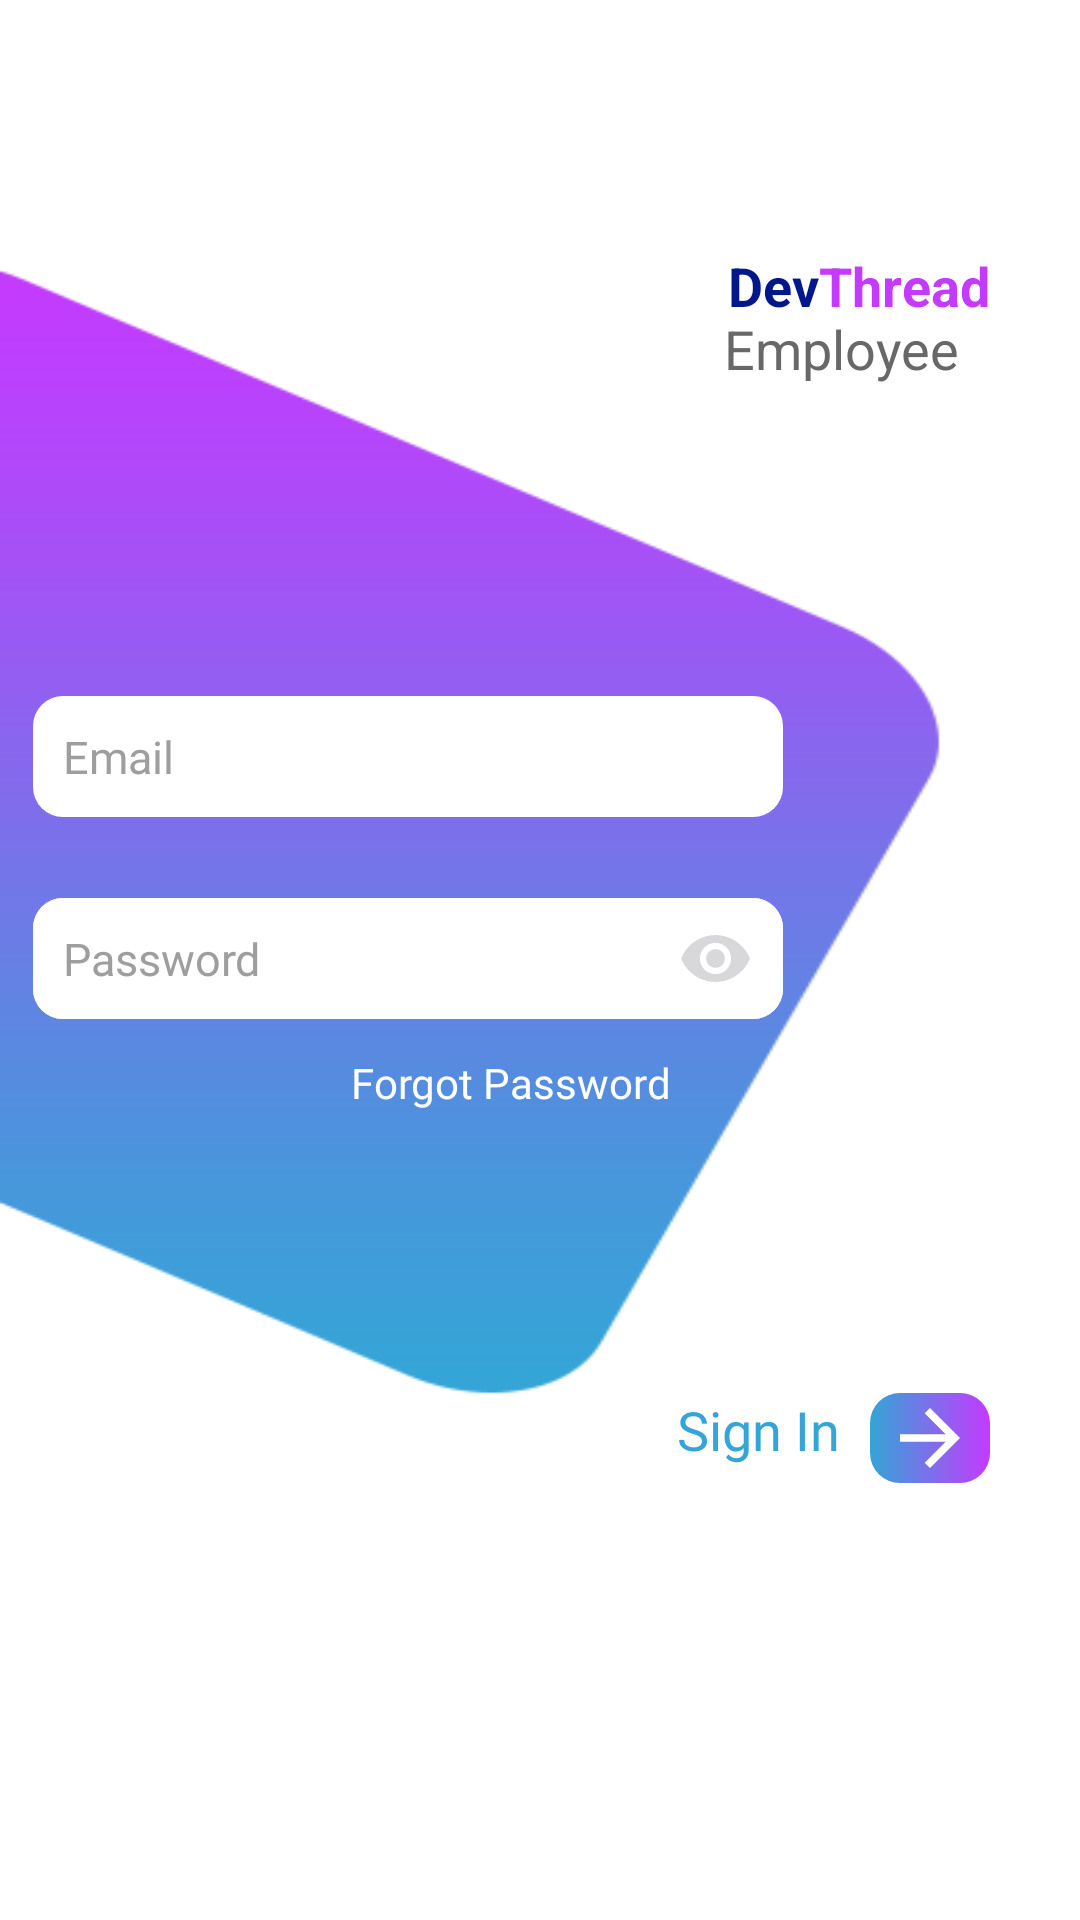

Here is an Android app screen rendered from its layout file. Give the layout XML and the strings, colors and styles it references.
<!-- AndroidManifest.xml: application theme Theme.DevthreadEmployee -->
<!-- res/layout/activity_login.xml -->
<?xml version="1.0" encoding="utf-8"?>
<androidx.constraintlayout.widget.ConstraintLayout xmlns:android="http://schemas.android.com/apk/res/android"
    xmlns:app="http://schemas.android.com/apk/res-auto"
    xmlns:tools="http://schemas.android.com/tools"
    android:layout_width="match_parent"
    android:layout_height="match_parent"
    tools:context=".Activity.login"
    android:background="@drawable/back">
    <ImageView
        android:id="@+id/icon"
        android:layout_width="80dp"
        android:layout_height="80dp"
        android:src="@drawable/jvt_logo"
        app:layout_constraintBottom_toBottomOf="parent"
        app:layout_constraintEnd_toEndOf="parent"
        app:layout_constraintHorizontal_bias="0.882"
        app:layout_constraintStart_toStartOf="parent"
        app:layout_constraintTop_toTopOf="parent"
        app:layout_constraintVertical_bias="0.024"
        android:contentDescription="logo" />
    <LinearLayout
        android:id="@+id/linearLayout"
        android:layout_width="match_parent"
        android:layout_height="wrap_content"
        android:gravity="end"
        android:orientation="horizontal"
        app:layout_constraintBottom_toBottomOf="parent"
        app:layout_constraintEnd_toEndOf="parent"
        app:layout_constraintHorizontal_bias="0.0"
        app:layout_constraintStart_toStartOf="parent"
        app:layout_constraintTop_toTopOf="parent"
        app:layout_constraintVertical_bias="0.135">

        <TextView
            style="@style/TextAppearance.AppCompat.Headline"
            android:layout_width="wrap_content"
            android:layout_height="wrap_content"
            android:text="Dev"
            android:id="@+id/dev"
            android:textColor="#02178A"
            android:textSize="18sp"
            android:textStyle="bold" />

        <TextView
            style="@style/TextAppearance.AppCompat.Headline"
            android:layout_width="wrap_content"
            android:layout_height="wrap_content"
            android:layout_marginEnd="30dp"
            android:text="Thread"
            android:id="@+id/text2"
            android:textColor="@color/colortext"
            android:textSize="18sp"
            android:textStyle="bold" />
    </LinearLayout>

    <LinearLayout
        android:layout_width="match_parent"
        android:layout_height="wrap_content"
        android:gravity="end"
        android:orientation="horizontal"
        app:layout_constraintBottom_toBottomOf="parent"
        app:layout_constraintEnd_toEndOf="parent"
        app:layout_constraintHorizontal_bias="0.0"
        app:layout_constraintStart_toStartOf="parent"
        app:layout_constraintTop_toTopOf="parent"
        app:layout_constraintVertical_bias="0.169">

        <TextView
            style="@style/TextAppearance.AppCompat.Headline"
            android:layout_width="wrap_content"
            android:layout_height="wrap_content"
            android:text="Employee"
            android:textColor="#686868"
            android:textSize="18sp"
            android:layout_marginEnd="40dp"/>
    </LinearLayout>

    <EditText
        android:id="@+id/user_txt_email"
        android:layout_width="250dp"
        android:layout_height="wrap_content"
        android:paddingRight="10dp"
        app:layout_constraintBottom_toBottomOf="parent"
        app:layout_constraintEnd_toEndOf="parent"
        app:layout_constraintHorizontal_bias="0.099"
        app:layout_constraintStart_toStartOf="parent"
        app:layout_constraintTop_toTopOf="parent"
        app:layout_constraintVertical_bias="0.387"
        android:background="@drawable/edittextborder"
        android:paddingLeft="10dp"
        android:fontFamily="@font/open_sans"
        android:padding="10dp"
        android:autofillHints=""
        android:inputType="textEmailAddress"
        android:textSize="15sp"
        android:textColor="@color/colorOffBlack"
        android:textColorHint="#9E9E9E"
        android:hint="Email"/>




    <RelativeLayout
        android:layout_width="250dp"
        android:layout_height="wrap_content"
        android:background="@drawable/edittextborder"
        app:layout_constraintBottom_toBottomOf="parent"
        app:layout_constraintEnd_toEndOf="parent"
        app:layout_constraintHorizontal_bias="0.099"
        app:layout_constraintStart_toStartOf="parent"
        app:layout_constraintTop_toTopOf="parent"
        app:layout_constraintVertical_bias="0.499"
        android:drawableEnd="@drawable/ic_baseline_remove_red_eye_24"
        >
        <EditText
            android:id="@+id/user_txt_password"
            android:layout_width="fill_parent"
            android:layout_height="wrap_content"
            android:drawablePadding="12dp"
            android:paddingEnd="5dp"
            android:fontFamily="@font/open_sans"
            android:inputType="textPassword"
            android:padding="10dp"
            android:background="@drawable/edittextborder"
            android:paddingHorizontal="30dp"
            android:drawableStart="@drawable/custom_lock_icon"
            android:autofillHints=""
            tools:ignore="RtlSymmetry"
            android:hint="Password"
            android:textSize="15sp"
            android:textColor="@color/colorOffBlack"
            android:textColorHint="#9E9E9E"/>

        <ImageView
            android:id="@+id/show_pass_btn"
            android:layout_width="35dp"
            android:layout_height="35dp"
            android:layout_alignParentEnd="true"
            android:layout_centerVertical="true"
            android:layout_marginEnd="5dp"
            android:alpha=".5"
            android:padding="5dp"
            android:src="@drawable/ic_baseline_remove_red_eye_24"
            tools:ignore="ContentDescription" />
    </RelativeLayout>


    <TextView
        android:id="@+id/login_txt_forget"
        android:layout_width="wrap_content"
        android:layout_height="wrap_content"
        android:text="Forgot Password"
        android:fontFamily="@font/open_sans"
        android:textColor="@android:color/white"
        app:layout_constraintBottom_toBottomOf="parent"
        app:layout_constraintEnd_toEndOf="parent"
        app:layout_constraintHorizontal_bias="0.462"
        app:layout_constraintStart_toStartOf="parent"
        app:layout_constraintTop_toTopOf="parent"
        app:layout_constraintVertical_bias="0.566"/>
    <LinearLayout
        android:layout_width="match_parent"
        android:layout_height="wrap_content"
        android:orientation="horizontal"
        app:layout_constraintBottom_toBottomOf="parent"
        app:layout_constraintEnd_toEndOf="parent"
        app:layout_constraintHorizontal_bias="0.0"
        app:layout_constraintStart_toStartOf="parent"
        app:layout_constraintTop_toTopOf="parent"
        app:layout_constraintVertical_bias="0.761"
        android:gravity="end"
        tools:ignore="UseCompoundDrawables">
        <TextView
            android:layout_width="wrap_content"
            android:layout_height="wrap_content"
            android:text="Sign In"
            android:fontFamily="@font/open_sans"
            android:textColor="@color/colorStart"
            android:textSize="18sp"
            android:layout_marginEnd="10dp"
            android:id="@+id/text_sign_in"/>
        <ImageView
            android:layout_width="40dp"
            android:layout_height="30dp"
            android:background="@drawable/buttonborder"
            android:layout_marginEnd="30dp"
            android:src="@drawable/ic_baseline_arrow_forward_24"
            android:id="@+id/user_btn_login"/>
    </LinearLayout>

</androidx.constraintlayout.widget.ConstraintLayout>
<!-- resources referenced by this layout -->
<resources>
  <color name="colorOffBlack">#2F2F2F</color>
  <color name="colorStart">#34A5D6</color>
  <color name="colortext">#C43AFF</color>
  <!-- drawable back: png bitmap (drawable-v24, 9645 bytes) -->
  <!-- drawable buttonborder (drawable-v24) -->
  <?xml version="1.0" encoding="utf-8"?>
  <selector xmlns:android="http://schemas.android.com/apk/res/android">
  
      <item>
          <shape android:shape="rectangle">
  
            <gradient android:startColor="@color/colorStart" android:endColor="@color/colorEnd"/>
  
              <corners android:radius="10dp" />
          </shape>
      </item>
  </selector>
  <!-- drawable edittextborder (drawable-v24) -->
  <?xml version="1.0" encoding="utf-8"?>
  <selector xmlns:android="http://schemas.android.com/apk/res/android">
      <item android:state_focused="true" android:state_enabled="true">
          <shape android:shape="rectangle" >
              <solid android:color="@android:color/white">
              </solid>
              <corners
                  android:radius="10dp" />
              <stroke
                  android:color="@color/colorEnd"
                  android:width="2dp"
                  />
          </shape>
      </item>
      <item android:state_focused="false" android:state_enabled="false">
          <shape android:shape="rectangle" >
              <solid android:color="@android:color/white">
              </solid>
              <corners
                  android:radius="10dp" />
          </shape>
      </item>
  </selector>
  <!-- drawable ic_baseline_arrow_forward_24 (drawable-v24) -->
  <vector android:height="10dp" android:tint="#FFFFFF"
      android:viewportHeight="24" android:viewportWidth="24"
      android:width="10dp" xmlns:android="http://schemas.android.com/apk/res/android">
      <path android:fillColor="@android:color/white"
          android:pathData="M12,4l-1.41,1.41L16.17,11H4v2h12.17l-5.58,5.59L12,20l8,-8z"/>
  </vector>
  <!-- drawable ic_baseline_remove_red_eye_24 (drawable-v24) -->
  <vector android:height="24dp" android:tint="#B1B1B7"
      android:viewportHeight="24" android:viewportWidth="24"
      android:width="24dp" xmlns:android="http://schemas.android.com/apk/res/android">
      <path android:fillColor="@android:color/white" android:pathData="M12,4.5C7,4.5 2.73,7.61 1,12c1.73,4.39 6,7.5 11,7.5s9.27,-3.11 11,-7.5c-1.73,-4.39 -6,-7.5 -11,-7.5zM12,17c-2.76,0 -5,-2.24 -5,-5s2.24,-5 5,-5 5,2.24 5,5 -2.24,5 -5,5zM12,9c-1.66,0 -3,1.34 -3,3s1.34,3 3,3 3,-1.34 3,-3 -1.34,-3 -3,-3z"/>
  </vector>
  <style name="Theme.DevthreadEmployee" parent="Theme.MaterialComponents.DayNight.NoActionBar">
          
          <item name="colorPrimary">@color/colortext</item>
          <item name="colorPrimaryVariant">@color/colortext</item>
          <item name="colorOnPrimary">@color/white</item>
          
          <item name="colorSecondary">@color/colorAccent</item>
          <item name="colorSecondaryVariant">@color/colorAccent</item>
          <item name="colorOnSecondary">@color/colorOffBlack</item>
          
          <item name="android:statusBarColor" tools:targetApi="l">?attr/colorPrimaryVariant</item>
          
      </style>
  <color name="colorEnd">#C43AFF</color>
  <color name="white">#ffffff</color>
  <color name="colorAccent">#03DAC5</color>
</resources>
